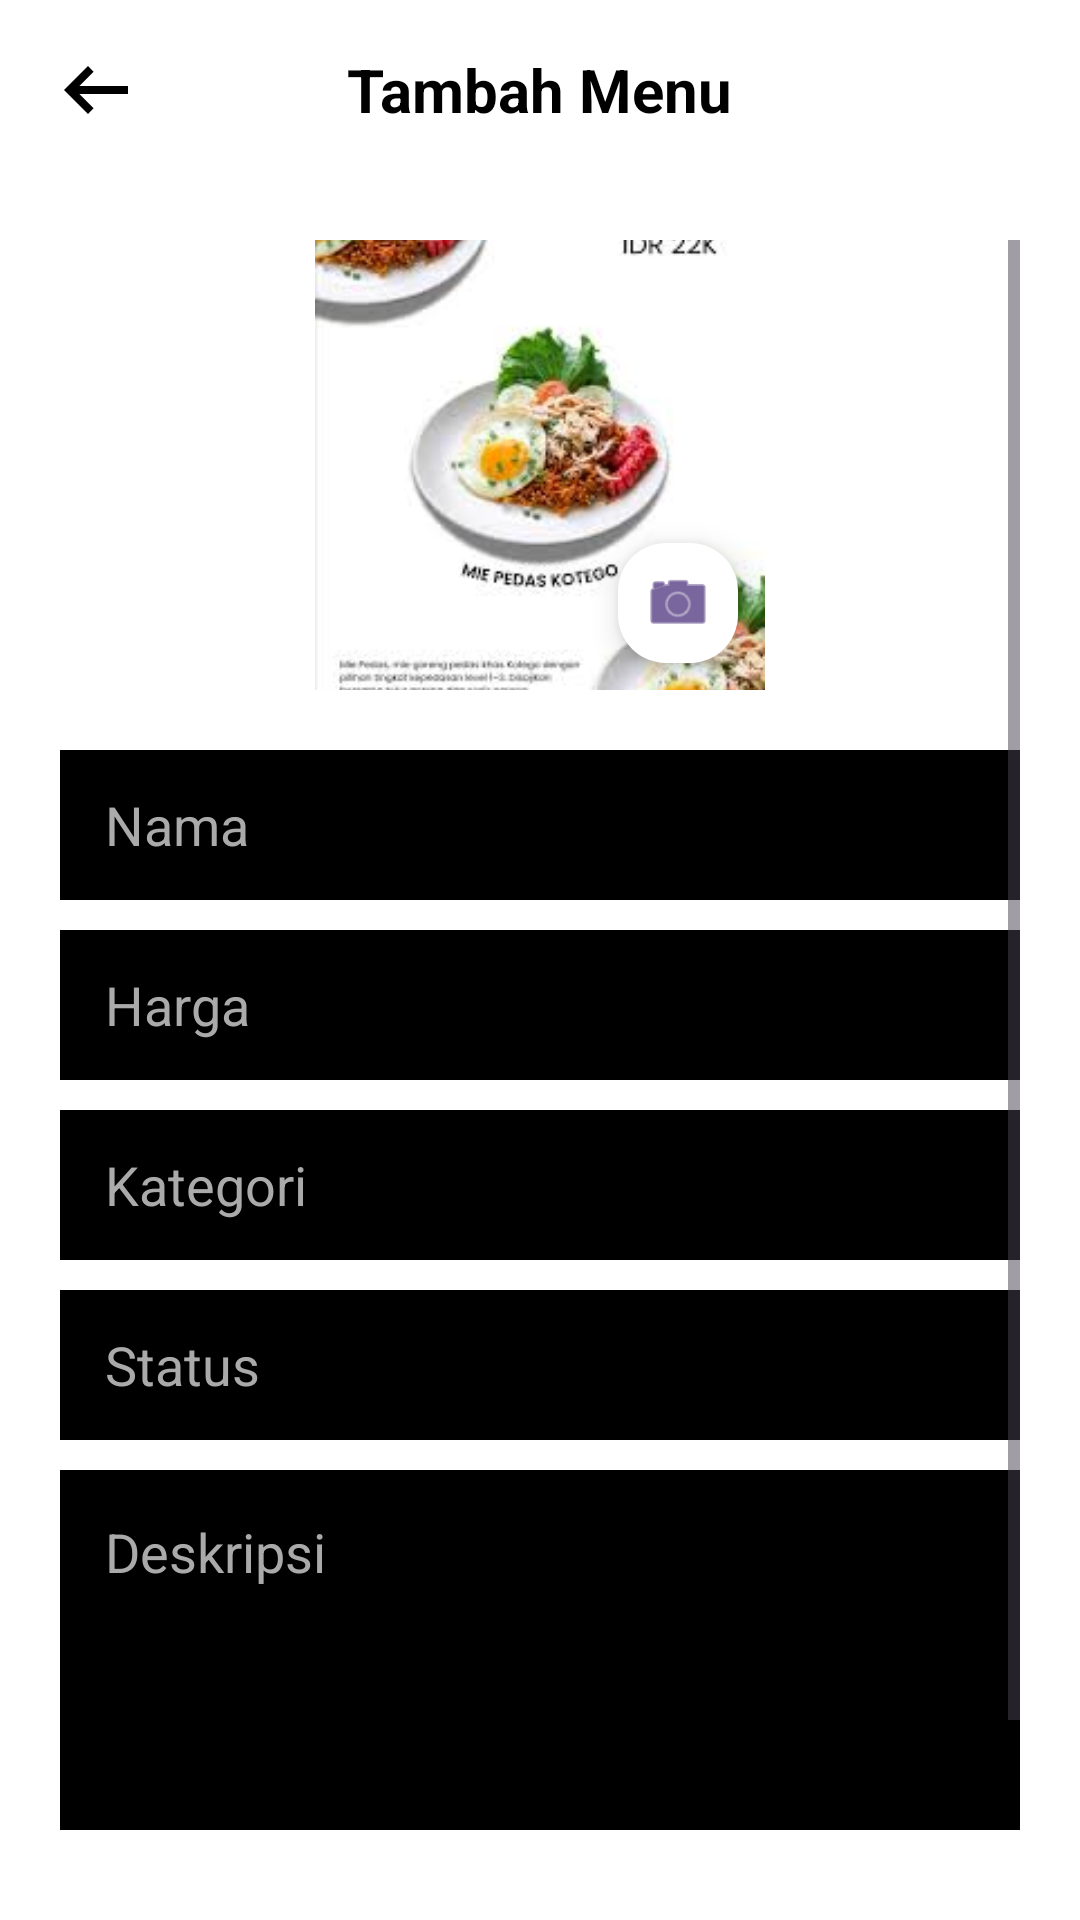

The Android layout XML behind this screen, and the referenced resources:
<!-- AndroidManifest.xml: application theme Theme.KotegoId -->
<!-- res/layout/activity_tambah_menu.xml -->
<?xml version="1.0" encoding="utf-8"?>
<RelativeLayout xmlns:android="http://schemas.android.com/apk/res/android"
    xmlns:app="http://schemas.android.com/apk/res-auto"
    xmlns:tools="http://schemas.android.com/tools"
    android:layout_width="match_parent"
    android:layout_height="match_parent"
    android:background="#FFFFFF">

    <RelativeLayout
        android:id="@+id/headerTitle"
        android:layout_width="match_parent"
        android:layout_height="60dp"
        android:paddingHorizontal="16dp">

        <ImageView
            android:id="@+id/btnBack"
            android:layout_width="32dp"
            android:layout_height="32dp"
            android:layout_centerVertical="true"
            android:src="@drawable/ic_back"
            tools:ignore="ContentDescription" />

        <TextView
            android:id="@+id/tvTitlePage"
            android:layout_width="wrap_content"
            android:layout_height="wrap_content"
            android:layout_centerInParent="true"
            android:text="Tambah Menu"
            android:textColor="#000000"
            android:textSize="20sp"
            android:textStyle="bold" />
    </RelativeLayout>

    <ScrollView
        android:layout_width="match_parent"
        android:layout_height="match_parent"
        android:layout_below="@id/headerTitle"
        android:padding="20dp">

        <LinearLayout
            android:layout_width="match_parent"
            android:layout_height="wrap_content"
            android:orientation="vertical"
            android:gravity="center_horizontal">

            <RelativeLayout
                android:layout_width="150dp"
                android:layout_height="150dp"
                android:layout_marginBottom="20dp">

                <ImageView
                    android:id="@+id/imgMenuPreview"
                    android:layout_width="match_parent"
                    android:layout_height="match_parent"
                    android:scaleType="centerCrop"
                    android:src="@drawable/miepedas"
                    tools:ignore="ContentDescription" />

                <com.google.android.material.floatingactionbutton.FloatingActionButton
                    android:id="@+id/btnPickImage"
                    android:layout_width="wrap_content"
                    android:layout_height="wrap_content"
                    android:layout_alignParentBottom="true"
                    android:layout_alignParentEnd="true"
                    android:layout_margin="5dp"
                    android:src="@android:drawable/ic_menu_camera"
                    app:fabCustomSize="40dp"
                    app:backgroundTint="#FFFFFF"
                    tools:ignore="SpeakableTextPresentCheck" />
            </RelativeLayout>

            <EditText
                android:id="@+id/etNama"
                android:layout_width="match_parent"
                android:layout_height="50dp"
                android:hint="Nama"
                android:paddingStart="15dp"
                android:paddingEnd="15dp"
                android:textColor="#FFFFFF"
                android:textColorHint="#AAAAAA"
                android:background="#000000"
                android:layout_marginBottom="10dp"
                android:importantForAutofill="no"
                android:inputType="text" />

            <EditText
                android:id="@+id/etHarga"
                android:layout_width="match_parent"
                android:layout_height="50dp"
                android:hint="Harga"
                android:paddingStart="15dp"
                android:paddingEnd="15dp"
                android:textColor="#FFFFFF"
                android:textColorHint="#AAAAAA"
                android:background="#000000"
                android:layout_marginBottom="10dp"
                android:inputType="number"
                android:importantForAutofill="no" />

            <EditText
                android:id="@+id/etKategori"
                android:layout_width="match_parent"
                android:layout_height="50dp"
                android:hint="Kategori"
                android:paddingStart="15dp"
                android:paddingEnd="15dp"
                android:textColor="#FFFFFF"
                android:textColorHint="#AAAAAA"
                android:background="#000000"
                android:layout_marginBottom="10dp"
                android:importantForAutofill="no"
                android:inputType="text" />

            <EditText
                android:id="@+id/etStatus"
                android:layout_width="match_parent"
                android:layout_height="50dp"
                android:hint="Status"
                android:paddingStart="15dp"
                android:paddingEnd="15dp"
                android:textColor="#FFFFFF"
                android:textColorHint="#AAAAAA"
                android:background="#000000"
                android:layout_marginBottom="10dp"
                android:importantForAutofill="no"
                android:inputType="text" />

            <EditText
                android:id="@+id/etDeskripsi"
                android:layout_width="match_parent"
                android:layout_height="120dp"
                android:hint="Deskripsi"
                android:gravity="top"
                android:padding="15dp"
                android:textColor="#FFFFFF"
                android:textColorHint="#AAAAAA"
                android:background="#000000"
                android:layout_marginBottom="30dp"
                android:importantForAutofill="no"
                android:inputType="textMultiLine" />

            <Button
                android:id="@+id/btnSimpan"
                android:layout_width="match_parent"
                android:layout_height="55dp"
                android:text="Simpan"
                android:backgroundTint="#8D7B6D"
                android:textAllCaps="false" />

        </LinearLayout>
    </ScrollView>
</RelativeLayout>
<!-- resources referenced by this layout -->
<resources>
  <!-- drawable ic_back (drawable) -->
  <vector xmlns:android="http://schemas.android.com/apk/res/android"
      android:width="24dp"
      android:height="24dp"
      android:viewportWidth="960"
      android:viewportHeight="960"
      android:autoMirrored="true"
      android:tint="#000000"> <path
      android:fillColor="#000000"
      android:pathData="M400,720L160,480L400,240L456,298L314,440L800,440L800,520L314,520L456,662L400,720Z"/>
  
  </vector>
  <!-- drawable miepedas: jpg bitmap (drawable, 8309 bytes) -->
  <style name="Theme.KotegoId" parent="Base.Theme.KotegoId" />
  <style name="Base.Theme.KotegoId" parent="Theme.Material3.DayNight.NoActionBar">
          
          
      </style>
</resources>
